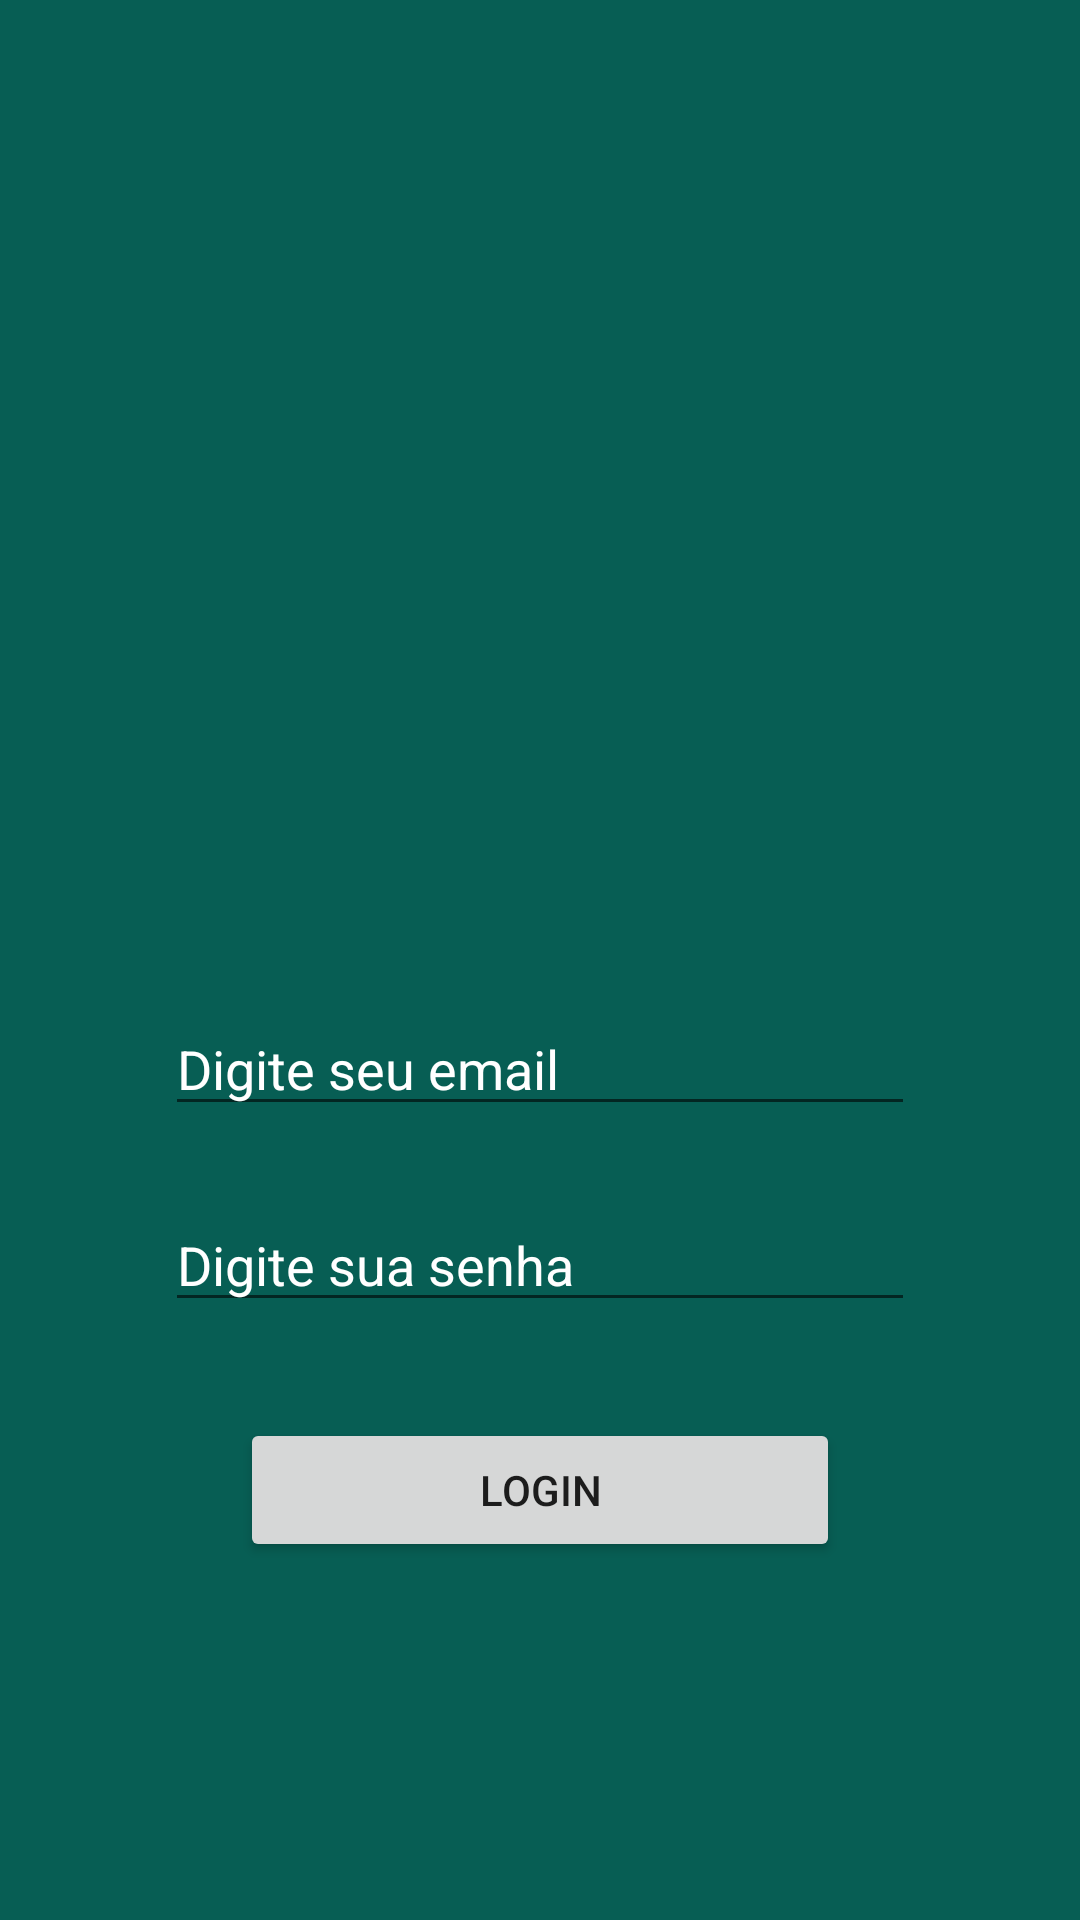

Reconstruct the res/layout file that produces this screen, plus the resources it refers to.
<!-- AndroidManifest.xml: application theme Theme.Whatsappclone -->
<!-- res/layout/activity_login.xml -->
<?xml version="1.0" encoding="utf-8"?>
<androidx.constraintlayout.widget.ConstraintLayout xmlns:android="http://schemas.android.com/apk/res/android"
    xmlns:app="http://schemas.android.com/apk/res-auto"
    xmlns:tools="http://schemas.android.com/tools"
    android:layout_width="match_parent"
    android:layout_height="match_parent"
    android:background="@color/w_tealgreendark"
    tools:context=".activities.LoginActivity">

    <ImageView
        android:id="@+id/imageView"
        android:layout_width="250dp"
        android:layout_height="250dp"
        android:layout_marginTop="60dp"
        android:scaleType="fitCenter"
        app:layout_constraintEnd_toEndOf="parent"
        app:layout_constraintHorizontal_bias="0.5"
        app:layout_constraintStart_toStartOf="parent"
        app:layout_constraintTop_toTopOf="parent"
        app:srcCompat="@drawable/logo" />

    <EditText
        android:id="@+id/inputEmail"
        android:layout_width="250dp"
        android:layout_height="wrap_content"
        android:layout_marginTop="24dp"
        android:ems="10"
        android:hint="Digite seu email"
        android:inputType="textPersonName"
        android:textAlignment="textStart"
        android:textColorHint="@color/w_white"
        app:layout_constraintEnd_toEndOf="@+id/imageView"
        app:layout_constraintStart_toStartOf="@+id/imageView"
        app:layout_constraintTop_toBottomOf="@+id/imageView" />

    <EditText
        android:id="@+id/inputPassword"
        android:layout_width="250dp"
        android:layout_height="wrap_content"
        android:layout_marginTop="24dp"
        android:ems="10"
        android:hint="Digite sua senha"
        android:inputType="none|textPassword"
        android:textAlignment="textStart"
        android:textColorHint="@color/w_white"
        app:layout_constraintEnd_toEndOf="@+id/inputEmail"
        app:layout_constraintStart_toStartOf="@+id/inputEmail"
        app:layout_constraintTop_toBottomOf="@+id/inputEmail" />

    <Button
        android:id="@+id/btnConfirmLogin"
        android:layout_width="200dp"
        android:layout_height="wrap_content"
        android:layout_marginTop="32dp"
        android:text="LOGIN"
        app:layout_constraintEnd_toEndOf="parent"
        app:layout_constraintHorizontal_bias="0.5"
        app:layout_constraintStart_toStartOf="parent"
        app:layout_constraintTop_toBottomOf="@+id/inputPassword" />
</androidx.constraintlayout.widget.ConstraintLayout>
<!-- resources referenced by this layout -->
<resources>
  <color name="w_tealgreendark">#075E54</color>
  <color name="w_white">#FFFFFF</color>
  <style name="Theme.Whatsappclone" parent="Theme.AppCompat.DayNight.NoActionBar">
          
          <item name="colorPrimary">@color/w_tealgreen</item>
          <item name="colorPrimaryVariant">@color/w_tealgreendark</item>
          <item name="colorOnPrimary">@color/white</item>
          
          <item name="colorSecondary">@color/teal_200</item>
          <item name="colorSecondaryVariant">@color/teal_700</item>
          <item name="colorOnSecondary">@color/black</item>
          
          <item name="android:statusBarColor" tools:targetApi="l">?attr/colorPrimaryVariant</item>
          
  
      </style>
  <color name="w_tealgreen">#128C7E</color>
  <color name="white">#FFFFFFFF</color>
  <color name="teal_200">#FF03DAC5</color>
  <color name="teal_700">#FF018786</color>
  <color name="black">#FF000000</color>
</resources>
